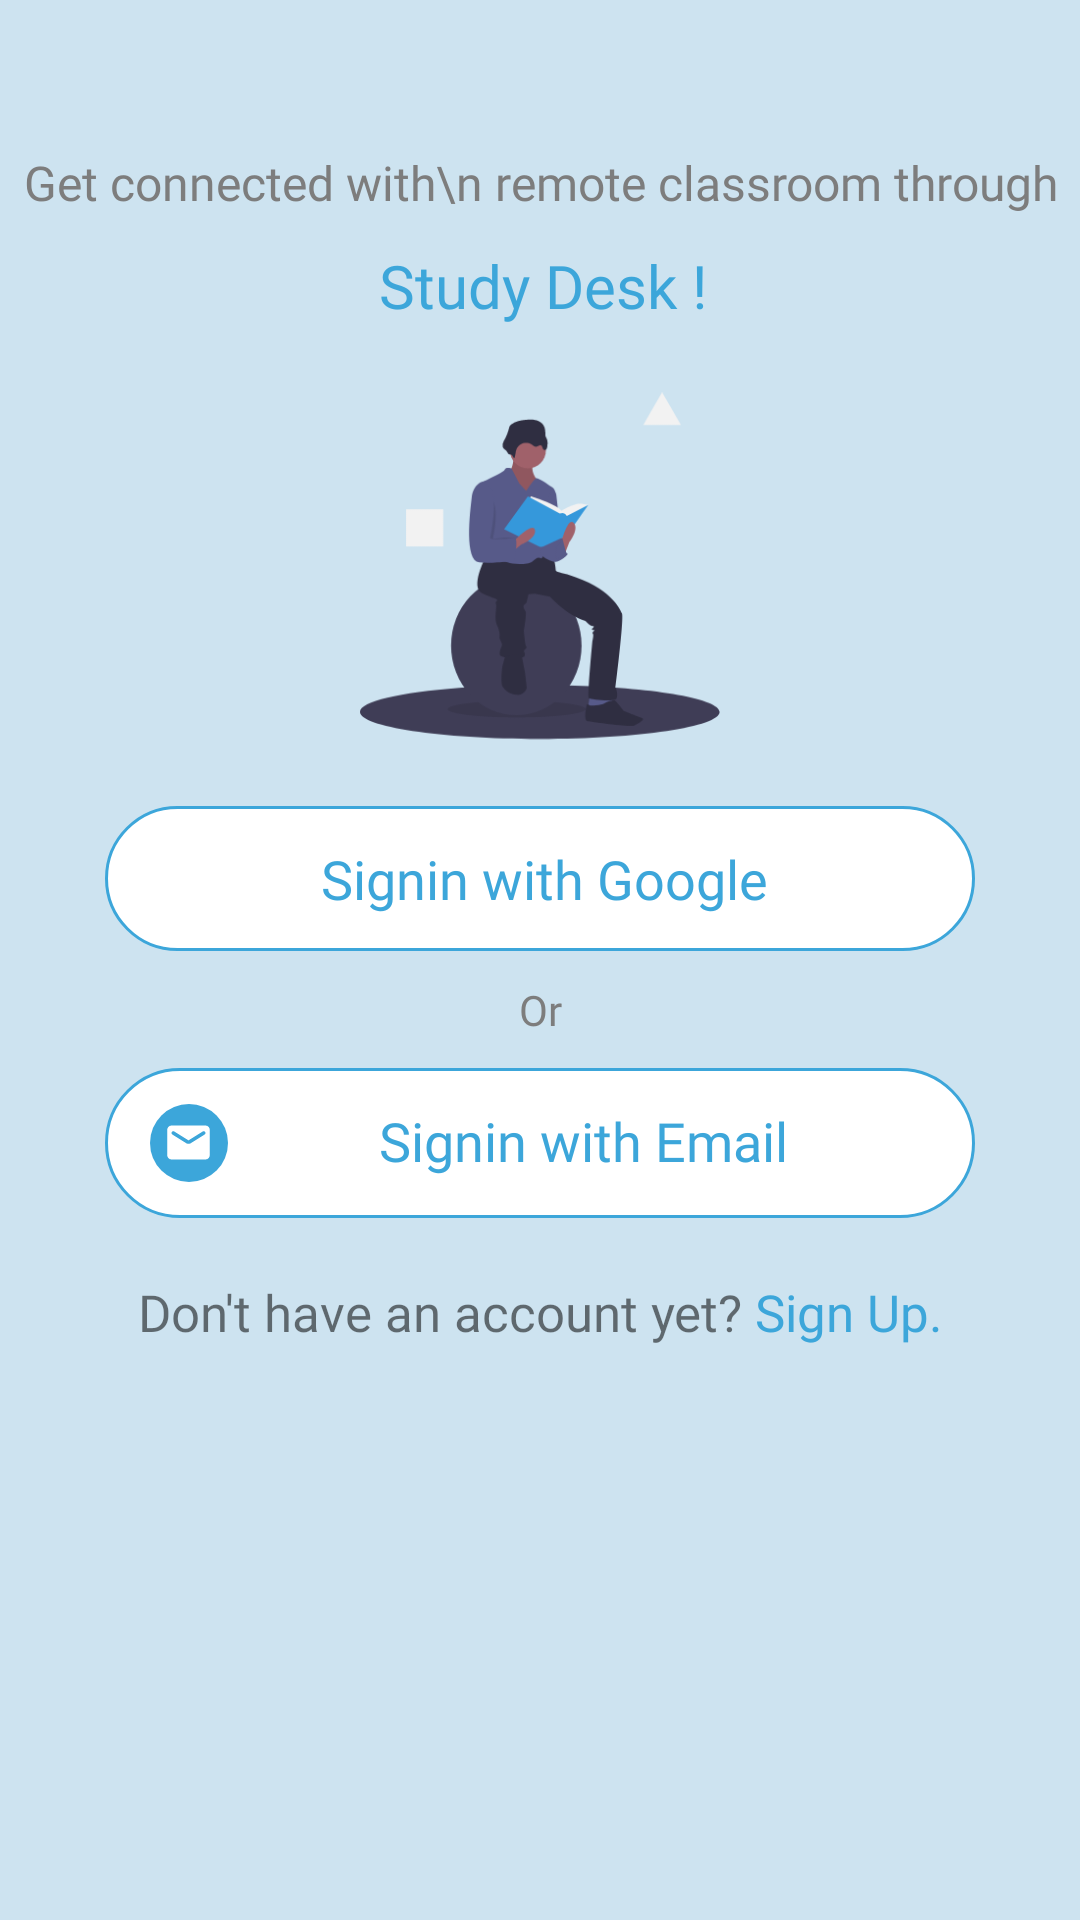

Produce the Android XML layout that renders to this screen, including the resource entries it uses.
<!-- AndroidManifest.xml: application theme Theme.StudyDesk -->
<!-- res/layout/activity_entry.xml -->
<?xml version="1.0" encoding="utf-8"?>
<ScrollView xmlns:android="http://schemas.android.com/apk/res/android"
    xmlns:app="http://schemas.android.com/apk/res-auto"
    xmlns:tools="http://schemas.android.com/tools"
    android:layout_width="match_parent"
    android:background="#cde3f0"
    android:layout_height="match_parent"
    tools:context=".ui.EntryActivity">

    <LinearLayout
        android:layout_width="match_parent"
        android:layout_height="wrap_content"
        android:orientation="vertical">
        <TextView
            android:layout_width="match_parent"
            android:layout_height="wrap_content"
            android:layout_marginTop="50dp"
            android:fontFamily="@font/nunito_semibold"
            android:textColor="@color/grey"
            android:gravity="center"
            android:text="Get connected with\n remote classroom through"
            android:textSize="16sp"/>
        <TextView
            android:layout_width="match_parent"
            android:layout_height="wrap_content"
            android:layout_marginTop="10dp"
            android:fontFamily="@font/nunito_bold"
            android:textColor="@color/text_blue"
            android:textAlignment="center"
            android:text="Study Desk !"
            android:layout_marginStart="32dp"
            android:layout_marginEnd="30dp"
            android:textSize="20sp"/>

            <ImageView
                android:layout_marginTop="20dp"
                android:layout_gravity="center"
                android:layout_width="120dp"
                android:layout_height="120dp"
                android:src="@drawable/login_logo" />               />

        <TextView
                android:id="@+id/googleSignIn"
                android:layout_width="match_parent"
                android:layout_height="wrap_content"
                android:layout_marginStart="35dp"
                android:layout_marginEnd="35dp"
                android:textSize="18dp"
            android:paddingStart="15dp"
                android:drawableStart="@drawable/googleimg"
                android:fontFamily="@font/nunito_semibold"
                android:textColor="@color/text_blue"
                android:layout_marginTop="20dp"
                android:padding="12dp"
                android:textAlignment="center"
                android:background="@drawable/background"
                android:text="Signin with Google"
                />
        <LinearLayout
            android:layout_width="match_parent"
            android:layout_height="wrap_content"
            android:layout_marginStart="35dp"
            android:layout_marginTop="10dp"
            android:layout_marginEnd="35dp"
            android:orientation="horizontal">

            <View
                android:layout_width="wrap_content"
                android:layout_height="2dp"
                android:layout_gravity="center"
                android:layout_weight="1"
                android:foreground="@color/med_grey" />

            <TextView
                android:layout_width="wrap_content"
                android:layout_height="wrap_content"
                android:fontFamily="@font/nunito"
                android:paddingLeft="5dp"
                android:paddingRight="5dp"
                android:text="Or"
                android:textColor="@color/grey" />

            <View
                android:layout_width="wrap_content"
                android:layout_height="2dp"
                android:layout_gravity="center"
                android:layout_weight="1"
                android:foreground="@color/med_grey" />
        </LinearLayout>

        <TextView
            android:id="@+id/emailSignIn"
            android:layout_width="match_parent"
            android:layout_height="wrap_content"
            android:layout_marginStart="35dp"
            android:layout_marginEnd="35dp"
            android:textColor="@color/text_blue"
            android:textSize="18dp"
            android:fontFamily="@font/nunito_semibold"
            android:layout_marginTop="10dp"
            android:padding="12dp"
            android:paddingStart="15dp"
            android:drawableStart="@drawable/mailimage"
            android:textAlignment="center"
            android:background="@drawable/background"
            android:text="Signin with Email"
            />
        <TextView
            android:layout_width="match_parent"
            android:layout_height="wrap_content"
            android:id="@+id/dontHav"
            android:textAlignment="center"
            android:textSize="17dp"
            android:layout_marginTop="20dp"
            android:fontFamily="@font/nunito_semibold"
            android:text="@string/dontHavbtn"/>



        <RadioGroup
            android:id="@+id/entry_radio_grp"
            android:layout_width="match_parent"
            android:layout_height="wrap_content"
            android:visibility="gone"
            android:orientation="horizontal"
            android:weightSum="100">

            <RadioButton
                android:id="@+id/radiobtnstudent"
                android:layout_width="wrap_content"
                android:layout_height="wrap_content"
                android:layout_weight="50"
                android:buttonTint="@color/text_blue"
                android:text="Student"
                android:textColor="@color/text_blue"
                android:textSize="16dp" />

            <RadioButton
                android:id="@+id/radiobtntutor"
                android:layout_width="wrap_content"
                android:layout_height="wrap_content"
                android:layout_weight="50"
                android:buttonTint="@color/text_blue"
                android:text="Tutor"
                android:textColor="@color/text_blue"
                android:textSize="16dp" />
        </RadioGroup>

    </LinearLayout>

</ScrollView>
<!-- resources referenced by this layout -->
<resources>
  <color name="grey">#7D7D7D</color>
  <color name="med_grey">#BEBEBE</color>
  <color name="text_blue">#3CA6DA</color>
  <!-- drawable background (drawable) -->
  <?xml version="1.0" encoding="utf-8"?>
  <shape xmlns:android="http://schemas.android.com/apk/res/android">
      <stroke android:width="1dip" android:color="@color/text_blue" />
      <solid android:color="@color/white"/>
      <corners android:radius="100dip"/>
      <padding android:left="0dip" android:top="0dip" android:right="0dip" android:bottom="0dip" />
  </shape>
  <!-- drawable googleimg (drawable) -->
  <?xml version="1.0" encoding="utf-8"?>
  <layer-list xmlns:android="http://schemas.android.com/apk/res/android">
      <item android:drawable="@android:color/transparent"/>
      <item
          android:width="24dp"
          android:height="24dp"
          android:drawable="@drawable/googleic"
          android:gravity="center"/>
  
  </layer-list>
  <!-- drawable login_logo: png bitmap (drawable-v24, 22199 bytes) -->
  <!-- drawable mailimage (drawable) -->
  <?xml version="1.0" encoding="utf-8"?>
  <layer-list xmlns:android="http://schemas.android.com/apk/res/android">
      <item android:drawable="@drawable/background_solid"
          android:width="26dp"
          android:height="26dp"/>
      <item
  
          android:drawable="@drawable/ic_round_mail_24"
          android:gravity="center"/>
  
  
  </layer-list>
  <string name="dontHavbtn">Don\'t have an account yet?<font color="#3CA6DA"> Sign Up.</font></string>
  <style name="Theme.StudyDesk" parent="Theme.MaterialComponents.DayNight.NoActionBar">
          
          <item name="colorPrimary">@color/purple_500</item>
          <item name="colorPrimaryVariant">@color/purple_700</item>
          <item name="colorOnPrimary">@color/white</item>
          
          <item name="colorSecondary">@color/teal_200</item>
          <item name="colorSecondaryVariant">@color/teal_700</item>
          <item name="colorOnSecondary">@color/black</item>
          
          <item name="android:statusBarColor" tools:targetApi="l">?attr/colorPrimary</item>
          
      </style>
  <color name="white">#FFFFFFFF</color>
  <!-- drawable background_solid (drawable) -->
  <?xml version="1.0" encoding="utf-8"?>
  <shape xmlns:android="http://schemas.android.com/apk/res/android">
      <solid android:color="@color/text_blue" />
      <corners android:radius="100dip" />
      <padding
          android:bottom="0dip"
          android:left="0dip"
          android:right="0dip"
          android:top="0dip" />
  </shape>
  <!-- drawable ic_round_mail_24 (drawable) -->
  <vector xmlns:android="http://schemas.android.com/apk/res/android"
      android:width="17dp"
      android:height="17dp"
      android:viewportWidth="24"
      android:viewportHeight="24"
      android:tint="@color/white">
    <path
        android:fillColor="@android:color/white"
        android:pathData="M20,4L4,4c-1.1,0 -2,0.9 -2,2v12c0,1.1 0.9,2 2,2h16c1.1,0 2,-0.9 2,-2L22,6c0,-1.1 -0.9,-2 -2,-2zM19.6,8.25l-6.54,4.09c-0.65,0.41 -1.47,0.41 -2.12,0L4.4,8.25c-0.25,-0.16 -0.4,-0.43 -0.4,-0.72 0,-0.67 0.73,-1.07 1.3,-0.72L12,11l6.7,-4.19c0.57,-0.35 1.3,0.05 1.3,0.72 0,0.29 -0.15,0.56 -0.4,0.72z"/>
  </vector>
  <color name="purple_500">#00B4D8</color>
  <color name="purple_700">#0077B6</color>
  <color name="teal_200">#FF03DAC5</color>
  <color name="teal_700">#FF018786</color>
  <color name="black">#FF000000</color>
</resources>
